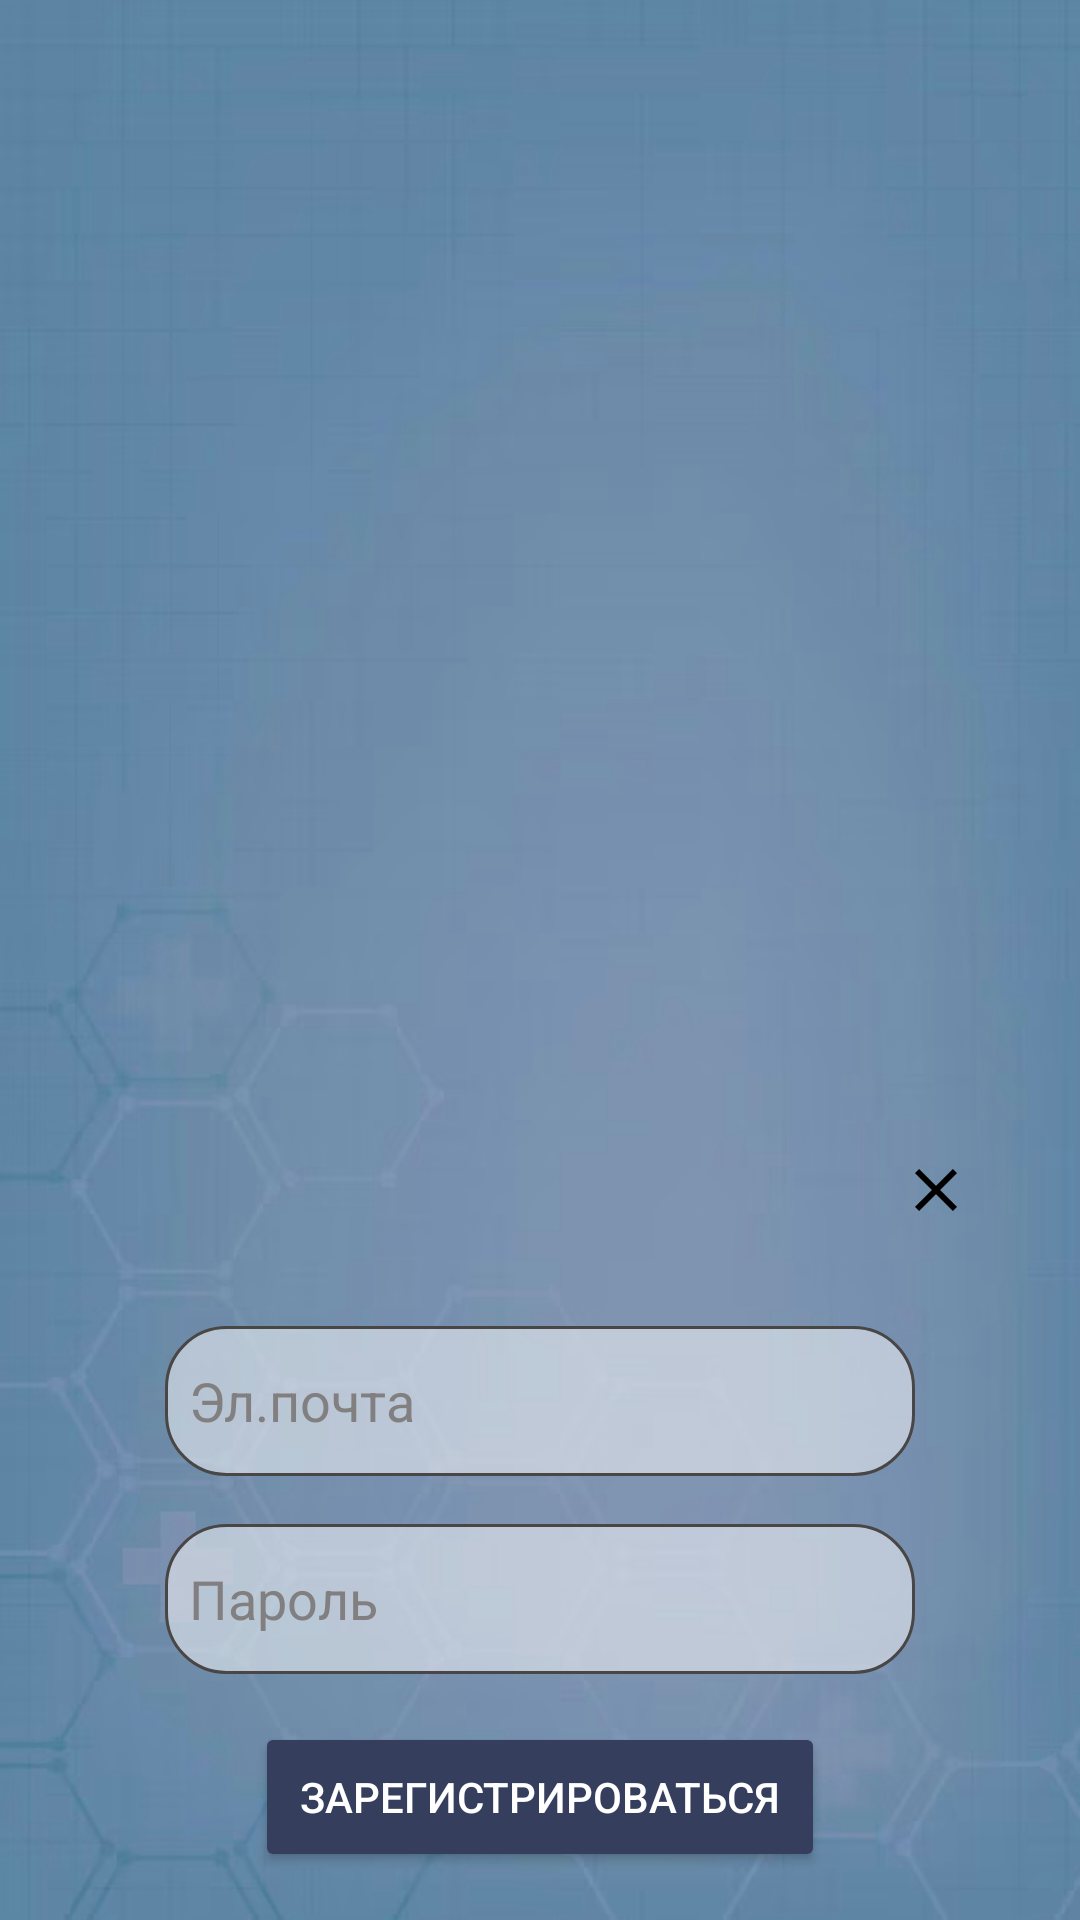

Here is an Android app screen rendered from its layout file. Give the layout XML and the strings, colors and styles it references.
<!-- AndroidManifest.xml: application theme Base.Theme.MediTrack -->
<!-- res/layout/fragment_dialog_registration.xml -->
<?xml version="1.0" encoding="utf-8"?>
<androidx.constraintlayout.widget.ConstraintLayout xmlns:android="http://schemas.android.com/apk/res/android"
    xmlns:app="http://schemas.android.com/apk/res-auto"
    xmlns:tools="http://schemas.android.com/tools"
    android:id="@+id/fragment_dialog_registration"
    android:layout_width="match_parent"
    android:layout_height="match_parent"
    android:background="@drawable/background2"
    android:paddingBottom="16dp"
    android:paddingTop="5dp"
    android:focusableInTouchMode="true">

    <EditText
        android:id="@+id/editTextTextEmailAddress"
        android:layout_width="250dp"
        android:layout_height="50dp"
        android:layout_marginBottom="16dp"
        android:background="@drawable/rounded_edittext"
        android:hint="@string/email"
        android:textCursorDrawable="@drawable/custom_cursor"
        android:textColor="@color/main"
        android:textColorHint="@color/hint"
        android:inputType="textEmailAddress"
        android:paddingStart="8dp"
        android:paddingEnd="8dp"
        app:layout_constraintBottom_toTopOf="@+id/editTextTextPassword"
        app:layout_constraintEnd_toEndOf="parent"
        app:layout_constraintStart_toStartOf="parent"
        app:layout_constraintWidth_percent="0.9"
        tools:ignore="Autofill" />

    <EditText
        android:id="@+id/editTextTextPassword"
        android:layout_width="250dp"
        android:layout_height="50dp"
        android:layout_marginBottom="16dp"
        android:background="@drawable/rounded_edittext"
        android:hint="@string/password"
        android:textCursorDrawable="@drawable/custom_cursor"
        android:textColor="@color/main"
        android:textColorHint="@color/hint"
        android:inputType="textPassword"
        android:paddingStart="8dp"
        android:paddingEnd="8dp"
        app:layout_constraintBottom_toTopOf="@+id/onLoginActivity"
        app:layout_constraintEnd_toEndOf="parent"
        app:layout_constraintStart_toStartOf="parent"
        app:layout_constraintWidth_percent="0.9"
        tools:ignore="Autofill" />

    <Button
        android:id="@+id/onLoginActivity"
        android:layout_width="190dp"
        android:layout_height="50dp"
        android:backgroundTint="@color/handles"
        android:text="@string/register1"
        android:textColor="@color/white"
        app:layout_constraintBottom_toBottomOf="parent"
        app:layout_constraintEnd_toEndOf="parent"
        app:layout_constraintStart_toStartOf="parent"
        app:layout_constraintWidth_percent="0.9"
        tools:ignore="TextSizeCheck" />

    <ImageButton
        android:id="@+id/CloseRegister"
        android:layout_width="60dp"
        android:layout_height="48dp"
        android:background="@android:color/transparent"
        app:layout_constraintBottom_toTopOf="@+id/editTextTextEmailAddress"
        app:layout_constraintEnd_toEndOf="parent"
        app:layout_constraintHorizontal_bias="0.94"
        app:layout_constraintStart_toStartOf="parent"
        app:layout_constraintTop_toTopOf="parent"
        app:layout_constraintVertical_bias="0.945"
        app:srcCompat="@drawable/close1"
        tools:ignore="ContentDescription,SpeakableTextPresentCheck" />

</androidx.constraintlayout.widget.ConstraintLayout>
<!-- resources referenced by this layout -->
<resources>
  <color name="handles">#353E5D</color>
  <color name="hint">#817F7F</color>
  <color name="main">#494646</color>
  <color name="white">#FFFFFFFF</color>
  <!-- drawable background2: jpg bitmap (drawable, 174287 bytes) -->
  <!-- drawable close1 (drawable) -->
  <vector xmlns:android="http://schemas.android.com/apk/res/android" android:autoMirrored="true" android:height="24dp" android:tint="@color/black" android:viewportHeight="24" android:viewportWidth="24" android:width="24dp">
        
      <path android:fillColor="@android:color/white" android:pathData="M19,6.41L17.59,5 12,10.59 6.41,5 5,6.41 10.59,12 5,17.59 6.41,19 12,13.41 17.59,19 19,17.59 13.41,12z"/>
      
  </vector>
  <!-- drawable custom_cursor (drawable) -->
  <?xml version="1.0" encoding="utf-8"?>
  <shape xmlns:android="http://schemas.android.com/apk/res/android">
      <size android:width="2dp"/>
      <solid android:color = "@color/main"/>
  </shape>
  <!-- drawable rounded_edittext (drawable) -->
  <?xml version="1.0" encoding="utf-8"?>
  <selector xmlns:android="http://schemas.android.com/apk/res/android">
      <item android:state_focused="true">
          <shape android:shape="rectangle">
              <solid android:color="#A9FFFFFF"/>
              <corners android:radius="20dp"/>
          </shape>
      </item>
      <item>
          <shape android:shape="rectangle">
              <solid android:color="#80FFFFFF"/>
              <corners android:radius="20dp"/>
              <stroke android:color="@color/main" android:width="1dp"/>
          </shape>
      </item>
  </selector>
  <string name="email">Эл.почта</string>
  <string name="password">Пароль</string>
  <string name="register1">Зарегистрироваться</string>
  <style name="Base.Theme.MediTrack" parent="Base.Theme.HospitalPatientInformationReferenceSystem">
  
      </style>
  <color name="black">#FF000000</color>
  <style name="Base.Theme.HospitalPatientInformationReferenceSystem" parent="Theme.Material3.DayNight.NoActionBar">
          <item name="android:statusBarColor">@color/main</item>
          <item name="colorControlActivated">@color/handles</item>
          <item name="android:textColorHighlight">@color/highlights</item>
          <item name="android:windowIsTranslucent">true</item>
      </style>
  <color name="highlights">#5735B6F1</color>
</resources>
